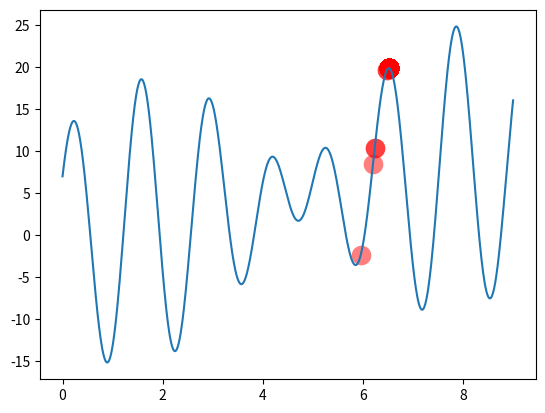
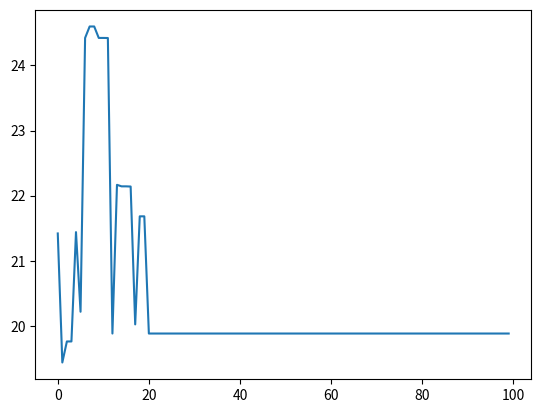

Python code for these plots, in order:
#-*- coding:utf-8 -*-
"""
Visualize Genetic Algorithm to find a maximum point in a function.
"""
import numpy as np
import matplotlib.pyplot as plt

DNA_SIZE = 17         # DNA length
POP_SIZE = 100        # population size
KEEP_NUM = 10         # keep KEEP_NUM individual with max fitness while selecting to avoid coverge in local optimal solution
CROSS_RATE = 0.8      # mating probability (DNA crossover)
MUTATION_RATE = 0.01  # mutation probability
N_GENERATIONS = 100   # num of generations
X_BOUND = [0, 9]      # x upper and lower bounds

# define your own function here
def f(x):
	return x + 10*np.sin(5*x) + 7*np.cos(4*x)

def decode(population):
	return X_BOUND[0] + (X_BOUND[1] - X_BOUND[0]) * (population.dot(2 ** np.arange(DNA_SIZE)[::-1]) / (2**DNA_SIZE - 1))

def random_init():
	return np.random.randint(0, 2, (POP_SIZE, DNA_SIZE))

def cal_fitness(f_value):
	return f_value - f_value.min() + 1e-3

def select(population, fitness):
	keep_idx = fitness.argsort()[-KEEP_NUM:][::-1]
	choice_idx = np.random.choice(np.arange(POP_SIZE), POP_SIZE-KEEP_NUM, replace=True, p=fitness/fitness.sum())
	return np.concatenate((population[keep_idx], population[choice_idx]))

def cross(parent, population):
	if np.random.rand() < CROSS_RATE:
		i = np.random.randint(0, POP_SIZE)
		cross_points = np.random.randint(0, 2, size=DNA_SIZE).astype(np.bool)
		parent[cross_points] = population[i, cross_points]
	return parent

def mutate(child):
	for i in range(DNA_SIZE):
		if np.random.rand() < MUTATION_RATE:
			child[i] = 0 if child[i] == 1 else 0
	return child

plt.ion()
xs = np.arange(0,9,0.01)
plt.plot(xs, f(xs))

population = random_init()
step = 0
max_fs = []

while step < N_GENERATIONS:
	# calculate fitness
	f_value = f(decode(population))
	fitness = cal_fitness(f_value)

	# print staff
	max_f = f_value.max()
	max_fs.append(max_f)
	val = decode(population)[fitness.argmax()]
	print('{}: val {}, max {}'.format(step, val, max_f))
	step += 1

	# plot staff
	if 'sca' in globals(): sca.remove()
	sca = plt.scatter(decode(population), f_value, s=200, lw=0, c='red', alpha=0.5); plt.pause(0.01)

	# select, cross and mutate
	population = select(population, fitness)
	population_copy = population.copy()
	for parent in population:
		child = cross(parent, population_copy)
		child = mutate(child)
		parent[:] = child

plt.figure()
plt.plot(range(N_GENERATIONS), max_fs)
plt.ioff(); plt.show()
